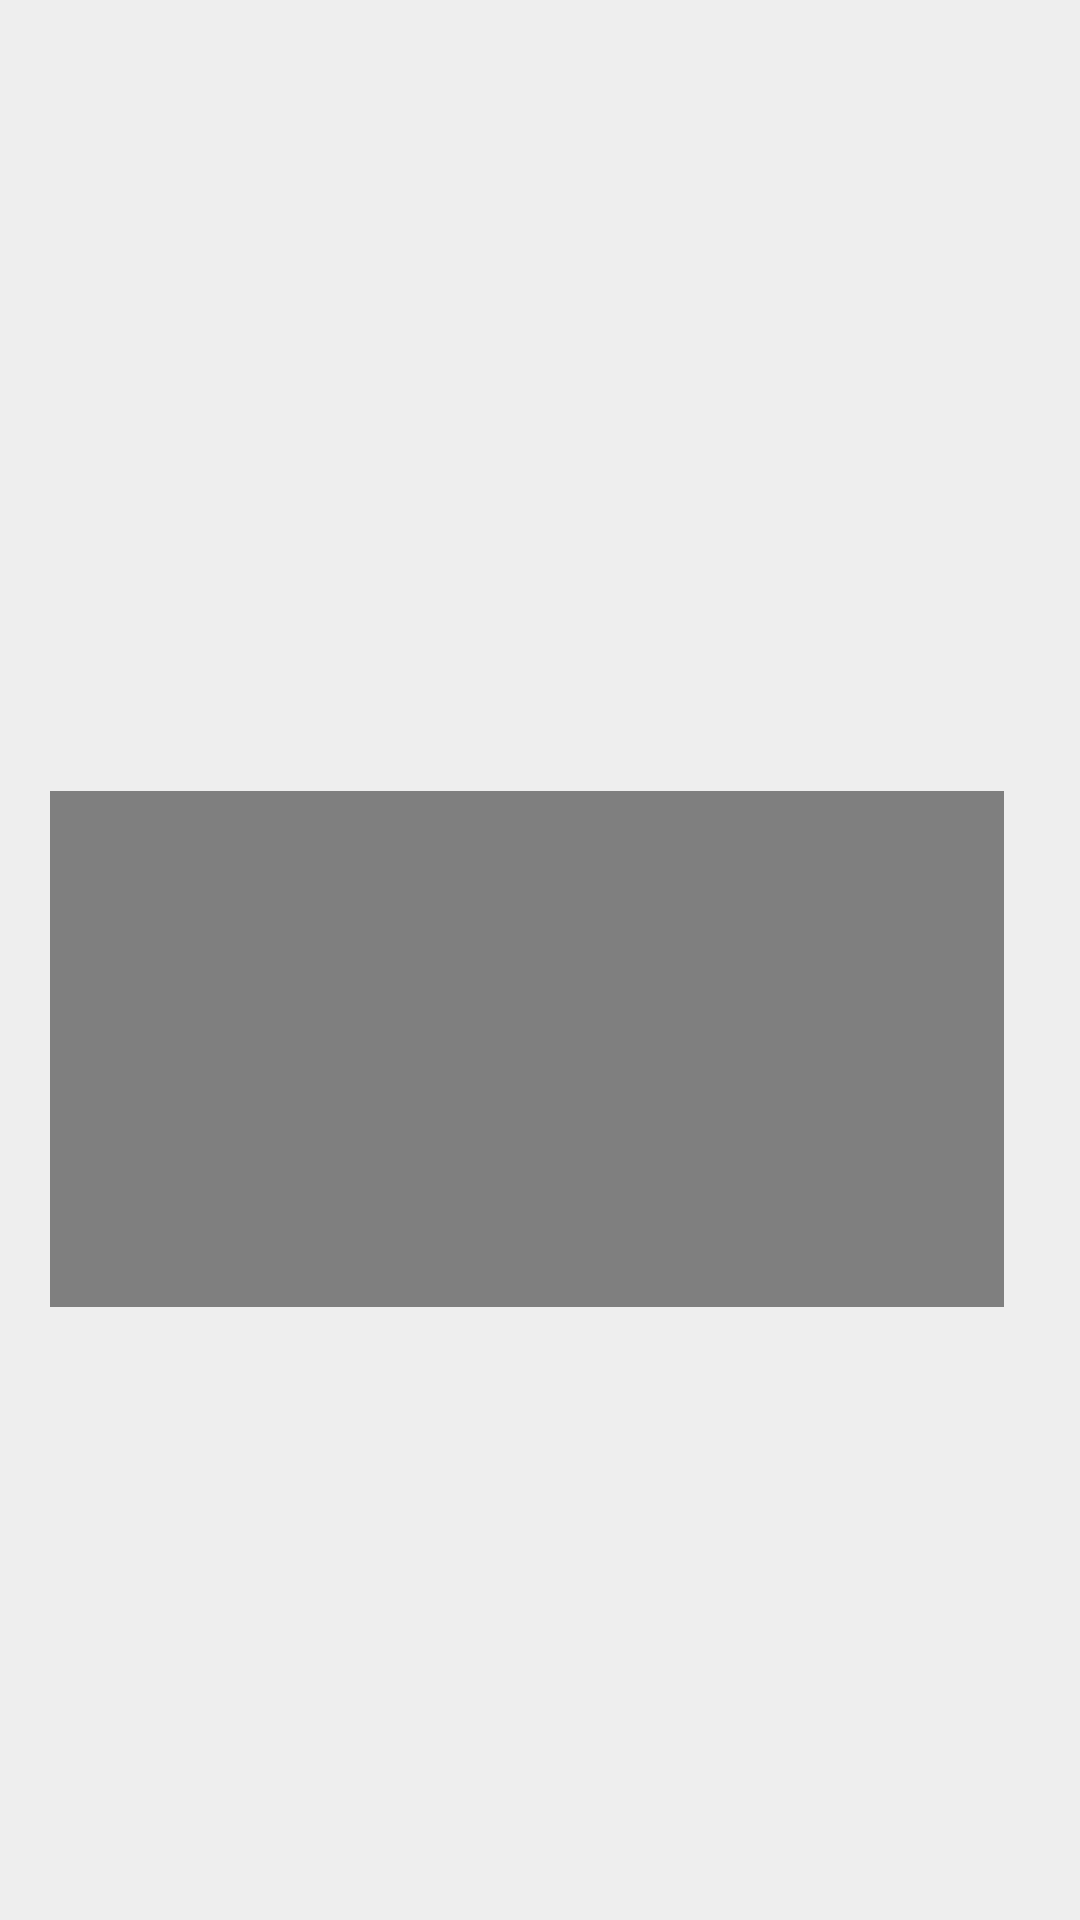

Reconstruct the res/layout file that produces this screen, plus the resources it refers to.
<!-- AndroidManifest.xml: application theme Theme.AppCompat.NoActionBar -->
<!-- res/layout/activity_main.xml -->
<?xml version="1.0" encoding="utf-8"?>
<android.support.constraint.ConstraintLayout xmlns:android="http://schemas.android.com/apk/res/android"
    xmlns:app="http://schemas.android.com/apk/res-auto"
    xmlns:tools="http://schemas.android.com/tools"
    android:id="@+id/layout"
    android:layout_width="match_parent"
    android:layout_height="match_parent"
    android:background="#EEEEEE"
    android:orientation="vertical"
    tools:context=".MainActivity">

    <VideoView
        android:id="@+id/v"
        android:layout_width="318dp"
        android:layout_height="172dp"
        android:layout_centerInParent="true"
        android:layout_marginStart="40dp"
        android:layout_marginLeft="40dp"
        android:layout_marginTop="197dp"
        android:layout_marginEnd="49dp"
        android:layout_marginRight="49dp"
        android:layout_marginBottom="138dp"
        app:layout_constraintBottom_toBottomOf="parent"
        app:layout_constraintEnd_toEndOf="parent"
        app:layout_constraintStart_toStartOf="parent"
        app:layout_constraintTop_toTopOf="parent" />

    <android.support.constraint.ConstraintLayout
        android:id="@+id/relativeLayout2"
        android:layout_width="449dp"
        android:layout_height="115dp"
        android:layout_marginEnd="10dp"
        android:layout_marginRight="5dp"
        android:layout_marginBottom="672dp"
        android:scaleX="2.8"
        android:scaleY="1"
        app:layout_constraintBottom_toBottomOf="parent"
        app:layout_constraintEnd_toEndOf="parent"
        app:layout_constraintStart_toStartOf="parent"
        app:layout_constraintTop_toTopOf="parent"
        app:layout_constraintVertical_bias="0.0">

        <ImageView
            android:id="@+id/imageView"
            android:layout_width="match_parent"
            android:layout_height="match_parent"
            android:contentDescription="TODO"
            android:scaleX="0.5"
            android:scaleY="1"
            app:layout_constraintStart_toStartOf="parent"
            app:layout_constraintTop_toTopOf="parent"
            app:srcCompat="@drawable/group_5" />

    </android.support.constraint.ConstraintLayout>


    <android.support.constraint.ConstraintLayout
        android:id="@+id/relativeLayout"
        android:layout_width="401dp"
        android:layout_height="67dp"
        android:layout_marginStart="4dp"
        android:layout_marginLeft="4dp"
        android:layout_marginTop="662dp"
        android:layout_marginEnd="6dp"
        android:layout_marginRight="6dp"
        android:layout_marginBottom="2dp"
        android:background="#EFEFEF"
        app:layout_constraintBottom_toBottomOf="parent"
        app:layout_constraintEnd_toEndOf="parent"
        app:layout_constraintHorizontal_bias="1.0"
        app:layout_constraintStart_toStartOf="parent"
        app:layout_constraintTop_toTopOf="parent"
        app:layout_constraintVertical_bias="0.0">

        <ImageButton
            android:id="@+id/imageButton"
            android:layout_width="129dp"
            android:layout_height="103dp"
            android:layout_marginStart="136dp"
            android:layout_marginLeft="136dp"
            android:layout_marginEnd="136dp"
            android:layout_marginRight="136dp"
            android:background="@drawable/youtube"
            android:scaleX="0.4"
            android:scaleY="0.4"
            app:layout_constraintBottom_toBottomOf="parent"
            app:layout_constraintEnd_toEndOf="parent"
            app:layout_constraintStart_toStartOf="parent"
            app:layout_constraintTop_toTopOf="parent"
            tools:ignore="MissingConstraints,SpeakableTextPresentCheck" />

        <ImageButton
            android:id="@+id/imageButton2"
            android:layout_width="wrap_content"
            android:layout_height="wrap_content"
            android:layout_marginStart="296dp"
            android:layout_marginLeft="296dp"
            android:layout_marginEnd="5dp"
            android:layout_marginRight="5dp"
            android:background="@drawable/list"
            android:scaleX="0.6"
            android:scaleY="0.6"
            app:layout_constraintBottom_toBottomOf="parent"
            app:layout_constraintEnd_toEndOf="parent"
            app:layout_constraintHorizontal_bias="1.0"
            app:layout_constraintStart_toStartOf="parent"
            app:layout_constraintTop_toTopOf="parent"
            app:layout_constraintVertical_bias="0.0"
            tools:ignore="SpeakableTextPresentCheck" />

        <ImageButton
            android:id="@+id/imageButton3"
            android:layout_width="109dp"
            android:layout_height="63dp"
            android:layout_marginTop="2dp"
            android:layout_marginEnd="292dp"
            android:layout_marginRight="292dp"
            android:layout_marginBottom="2dp"
            android:background="@drawable/home"
            android:scaleX="0.6"
            android:scaleY="0.6"
            app:layout_constraintBottom_toBottomOf="parent"
            app:layout_constraintEnd_toEndOf="parent"
            app:layout_constraintStart_toStartOf="parent"
            app:layout_constraintTop_toTopOf="parent"
            tools:ignore="MissingConstraints,SpeakableTextPresentCheck" />

    </android.support.constraint.ConstraintLayout>

    <android.support.constraint.ConstraintLayout
        android:id="@+id/relativeLayout3"
        android:layout_width="409dp"
        android:layout_height="61dp"
        android:layout_marginTop="127dp"
        android:layout_marginEnd="2dp"
        android:layout_marginRight="2dp"
        android:layout_marginBottom="543dp"
        app:layout_constraintBottom_toBottomOf="parent"
        app:layout_constraintEnd_toEndOf="parent"
        app:layout_constraintHorizontal_bias="0.0"
        app:layout_constraintStart_toStartOf="parent"
        app:layout_constraintTop_toTopOf="parent"
        app:layout_constraintVertical_bias="0.0">

        <android.support.design.widget.TextInputLayout
            android:layout_width="310dp"
            android:layout_height="wrap_content"
            android:layout_marginStart="2dp"
            android:layout_marginLeft="2dp"
            android:layout_marginTop="2dp"
            android:layout_marginBottom="3dp"
            app:layout_constraintBottom_toBottomOf="parent"
            app:layout_constraintEnd_toStartOf="@+id/btnSearch"
            app:layout_constraintStart_toStartOf="parent"
            app:layout_constraintTop_toTopOf="parent">

            <android.support.design.widget.TextInputEditText
                android:id="@+id/TextInput"
                android:layout_width="match_parent"
                android:layout_height="48dp"
                android:hint="Search"
                android:textColor="@color/black" />
        </android.support.design.widget.TextInputLayout>

        <Button
            android:id="@+id/btnSearch"
            android:layout_width="wrap_content"
            android:layout_height="wrap_content"
            android:layout_marginStart="312dp"
            android:layout_marginLeft="312dp"
            android:layout_marginTop="4dp"
            android:text="Search"
            android:onClick="openActivity2"
            app:layout_constraintStart_toStartOf="parent"
            app:layout_constraintTop_toTopOf="parent" />


    </android.support.constraint.ConstraintLayout>

</android.support.constraint.ConstraintLayout>
<!-- resources referenced by this layout -->
<resources>
  <!-- drawable group_5: png bitmap (drawable, 8856 bytes) -->
  <!-- drawable home: png bitmap (drawable, 817 bytes) -->
  <!-- drawable list: png bitmap (drawable, 352 bytes) -->
  <!-- drawable youtube: png bitmap (drawable, 1104 bytes) -->
  <!-- not gathered from this repository: default colours our renderer supplied (Android Studio template values) -->
  <color name="black">#FF000000</color>
</resources>
